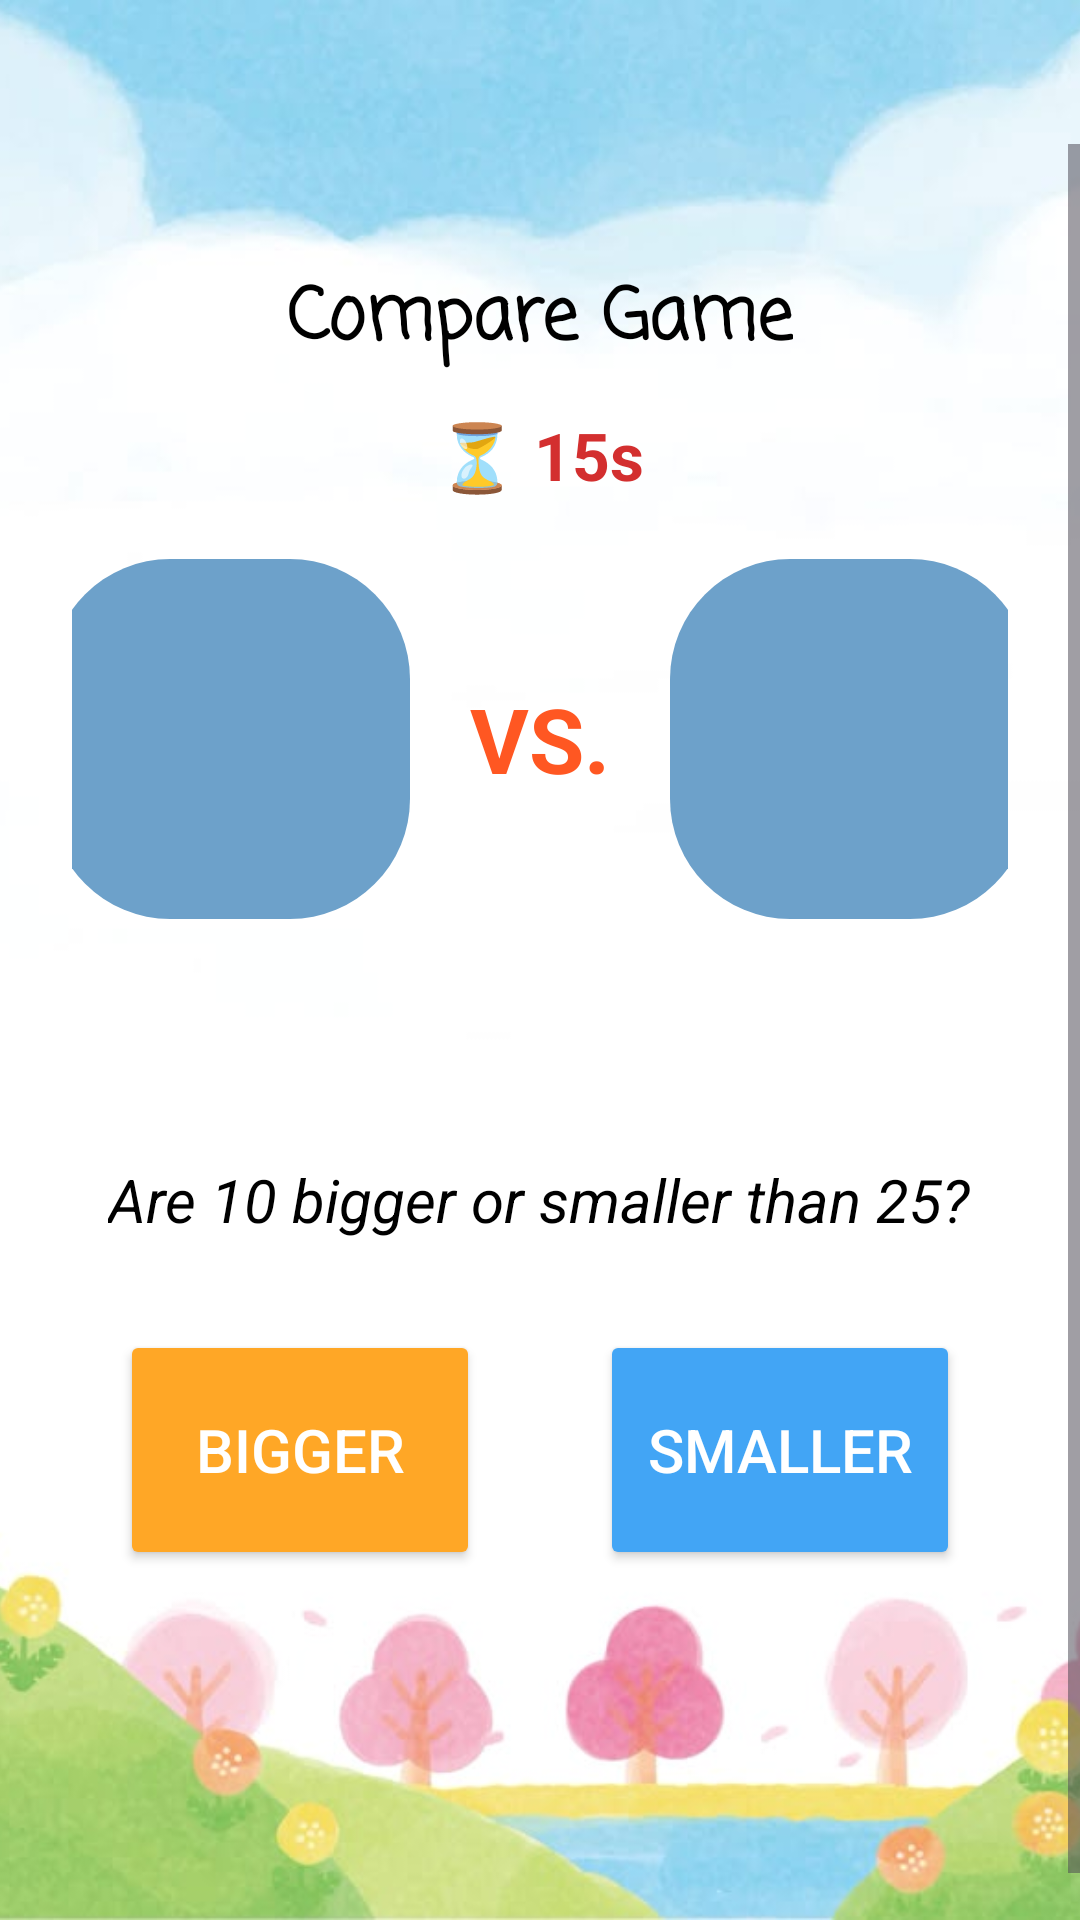

This screen was rendered from an Android layout file. Write that file and the resources it references.
<!-- AndroidManifest.xml: application theme Theme.IndividualAssignment -->
<!-- res/layout/activity_compare.xml -->
<?xml version="1.0" encoding="utf-8"?>
<FrameLayout xmlns:android="http://schemas.android.com/apk/res/android"
    xmlns:app="http://schemas.android.com/apk/res-auto"
    xmlns:tools="http://schemas.android.com/tools"
    android:layout_width="match_parent"
    android:layout_height="match_parent"
    tools:context=".CompareActivity">

    
    <ImageView
        android:id="@+id/backgroundImage"
        android:layout_width="match_parent"
        android:layout_height="match_parent"
        android:scaleType="centerCrop"
        android:src="@drawable/compareui"
        android:contentDescription="Background" />

    
    <ImageButton
        android:id="@+id/btnBack"
        android:layout_width="48dp"
        android:layout_height="48dp"
        android:layout_margin="16dp"
        android:background="@android:color/transparent"
        android:src="@drawable/icbuttonback"
        android:contentDescription="Back"
        android:scaleType="fitCenter"
        android:layout_gravity="start|top"
        app:tint="#0C0C0C" />

    
    <ScrollView
        android:layout_width="match_parent"
        android:layout_height="match_parent"
        android:fillViewport="true"
        android:layout_marginTop="48dp">

        <LinearLayout
            android:layout_width="match_parent"
            android:layout_height="wrap_content"
            android:orientation="vertical"
            android:gravity="center_horizontal"
            android:padding="24dp"
            android:layout_marginTop="16dp">

            
            <TextView
                android:layout_width="wrap_content"
                android:layout_height="wrap_content"
                android:text="Compare Game"
                android:fontFamily="casual"
                android:textSize="24sp"
                android:textStyle="bold"
                android:textColor="#000000"
                android:layout_marginBottom="12dp" />

            
            <TextView
                android:id="@+id/txtTimer"
                android:layout_width="wrap_content"
                android:layout_height="wrap_content"
                android:text="⏳ 15s"
                android:textColor="#D32F2F"
                android:textStyle="bold"
                android:textSize="22sp"
                android:layout_marginBottom="20dp" />

            
            <LinearLayout
                android:layout_width="wrap_content"
                android:layout_height="wrap_content"
                android:orientation="horizontal"
                android:gravity="center"
                android:layout_marginBottom="60dp">

                <TextView
                    android:id="@+id/txtNum1"
                    android:layout_width="120dp"
                    android:layout_height="120dp"
                    android:background="@drawable/rounded_card"
                    android:gravity="center"
                    android:textSize="40sp"
                    android:textColor="#000000"
                    android:textStyle="bold"
                    android:layout_marginEnd="10dp" />

                <TextView
                    android:id="@+id/txtVs"
                    android:layout_width="wrap_content"
                    android:layout_height="wrap_content"
                    android:text="VS."
                    android:textSize="30sp"
                    android:textStyle="bold"
                    android:textColor="#FF5722"
                    android:layout_marginHorizontal="10dp"
                    android:gravity="center" />

                <TextView
                    android:id="@+id/txtNum2"
                    android:layout_width="120dp"
                    android:layout_height="120dp"
                    android:background="@drawable/rounded_card"
                    android:gravity="center"
                    android:textSize="40sp"
                    android:textColor="#000000"
                    android:textStyle="bold"
                    android:layout_marginStart="10dp" />
            </LinearLayout>

            
            <TextView
                android:id="@+id/txtQuestion"
                android:layout_width="wrap_content"
                android:layout_height="wrap_content"
                android:text="Are 10 bigger or smaller than 25?"
                android:textSize="20sp"
                android:textStyle="italic"
                android:textColor="#000000"
                android:layout_marginTop="20dp" />

            
            <LinearLayout
                android:layout_width="wrap_content"
                android:layout_height="wrap_content"
                android:orientation="horizontal"
                android:gravity="center"
                android:layout_marginTop="30dp">

                <Button
                    android:id="@+id/btnBig"
                    android:layout_width="120dp"
                    android:layout_height="80dp"
                    android:text="Bigger"
                    android:textSize="20sp"
                    android:backgroundTint="#FFA726"
                    android:textColor="#FFFFFF"
                    android:layout_marginEnd="20dp" />

                <Button
                    android:id="@+id/btnSmall"
                    android:layout_width="120dp"
                    android:layout_height="80dp"
                    android:text="Smaller"
                    android:textSize="20sp"
                    android:backgroundTint="#42A5F5"
                    android:textColor="#FFFFFF"
                    android:layout_marginStart="20dp" />
            </LinearLayout>
        </LinearLayout>
    </ScrollView>
</FrameLayout>
<!-- resources referenced by this layout -->
<resources>
  <!-- drawable compareui: jpg bitmap (drawable, 23576 bytes) -->
  <!-- drawable rounded_card (drawable) -->
  <layer-list xmlns:android="http://schemas.android.com/apk/res/android">
      
      <item>
          <shape android:shape="rectangle">
              <solid android:color="#6DA1CA" />
              <corners android:radius="40dp" />
          </shape>
      </item>
  
  </layer-list>
  <style name="Theme.IndividualAssignment" parent="Base.Theme.IndividualAssignment" />
  <style name="Base.Theme.IndividualAssignment" parent="Theme.Material3.DayNight.NoActionBar">
          <item name="colorPrimary">#2196F3</item>
          <item name="colorSecondary">#FFC107</item>
          <item name="android:windowBackground">@drawable/mathfunn</item>
      </style>
  <!-- drawable mathfunn: png bitmap (drawable, 156297 bytes) -->
</resources>
